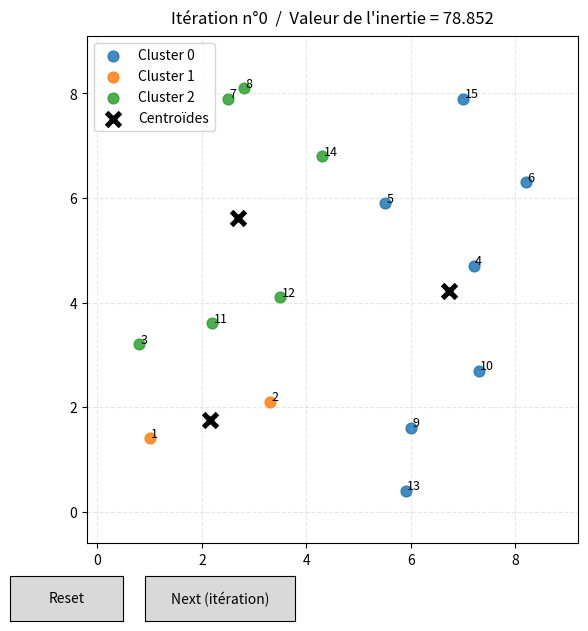

Reproduce this figure in Python.
import numpy as np
import matplotlib.pyplot as plt
import math
from matplotlib.widgets import Button

# Fonction qui calcule la distance euclidienne entre deux points dans un espace n-dimensionnel
def calculate_distance(ptA, ptB):
    """ 
    --> Paramètres : Deux points "A" et "B" 
    --> Retour : Float (distance d'Euclide)
    --> Note : Vérifie en entrée la dimension des 2 points (s'ils ont la même dimension)
    """
    # Converti les points en tableau NumPy pour améliorer les performances & la rapidité du code
    ptA = np.array(ptA, dtype=float)
    ptB = np.array(ptB, dtype=float)
    # Vérifie la dimension
    if ptA.shape != ptB.shape:
        raise ValueError("Points must have the same dimension.")
    # Calcule de la distance Euclidienne
    diff = ptA - ptB              # Différence sur chaque coordonnée
    squared = diff ** 2           # Mise au carré de chaque différence
    distance = np.sqrt(np.sum(squared))  # Racine carrée de la somme des carrés
    return distance

# Fonction qui classifie chaque point non classé à son point classé le plus proche, selon la distance euclidienne (plus courte distance).
def get_shortestDistancePairs(classified_pts: list[tuple],
                              unclassified_pts: list[tuple],
                              classify_classified: bool = False):
    """
    --> Paramètres : classified_pts (Points déjà classifiés), 
                     unclassified_pts (Points à classer), 
                     classify_classified (Booléen, si un point est classé ou pas encore) 
    --> Retour : {clés : points, valeurs : classified points}
    --> Note : Tranche avec une comparaison lexicographique* (Si un point a 2 "plus proche voisin" équidistant, on choisit la valeur la plus petite)
    """
    pairs = {}  # Dictionnaire final qui sera retourné à la fin
    # Parcourt chaque point non classé
    for uc_pt in unclassified_pts:
        shortest_distance = float("inf")  # On initie shortest_distance et nearest_neighbour
        nearest_neighbour = None
        # Compare avec chaque point classé
        for c_pt in classified_pts:
            distance = calculate_distance(uc_pt, c_pt)
            # Si une distance plus courte est trouvée
            if distance < shortest_distance:
                shortest_distance = distance  # Mise à jour du shortest_distance avec la nouvelle valeur trouvée
                nearest_neighbour = c_pt  # Mise à jour de son voisin le plus proche (ou centroïde le plus proche)
            # Si distances égales avec 2 centroïdes --> tie-break lexicographique
            elif math.isclose(distance, shortest_distance):
                nearest_neighbour = min(nearest_neighbour, c_pt)  # Utilisation de la comparaison lexicographique*
        # Ajoute la correspondance dans le dictionnaire
        pairs[uc_pt] = nearest_neighbour
        # Si on veut classifier les centroïdes avec eux-même.
    if classify_classified:
        for c_pt in classified_pts:
            pairs[c_pt] = c_pt
    return pairs

# Fonction qui calcule le centroïde (la moyenne des coordonnées de chaque point, dimension par dimension)
def get_centroid(points : list = None):
    """
    --> Paramètres : Liste des points
    --> Retour : Tuple avec les coordonnées du centroïde
    --> Note : Vérifie que la liste n'est pas vide et que tous les points ont la même dimension 
    """
    # Vérifie que la liste de points n'est pas vide
    if not points :
        return None
    else : 
        # Prend le nombre de dimensions du premier point
        generalized_num_dims = len(points[0])
        if any(len(point) != generalized_num_dims for point in points): # Vérifie si les points ont la même dimension avec le 1er point
            raise ValueError("points inconsitent dimensions")

    return tuple(
        sum(coords) / len(points) # Moyenne de chaque dimension
        for coords in zip(*points)  # Transpose les points pour calculer la moyenne de x, y, ...
    ) # Retourne le résultat sous forme de (moyenne de x, moyenne de y, ...)

# Fonction qui calcule l'inertie (d'un groupe de points avec son centroïde) 
def get_inertia(centroids : list = None, points : list = None):
    """
    --> Paramètres : Liste des centroïdes et la liste des points
    --> Retour : Float avec l'inertie calculé 
    --> Note : Vérifie qu'il y a des points et des centroïdes
    """
    # Vérifie que la liste de points & centroïdes ne sont pas vide
    if not points or not centroids:
        raise ValueError("No centroids or points given")
    # Converti les données en tuple, pour pouvoir utiliser la fonction get_shortestDistancePairs     
    cents_t  = [tuple(c) for c in centroids]
    points_t = [tuple(p) for p in points]
    # Récupère, pour chaque point, le centroïde le plus proche
    pairs = get_shortestDistancePairs(
        classified_pts=cents_t,
        unclassified_pts=points_t,
        classify_classified=False
    )
    # Calcule l'inertie (Formule = somme de chaque distance euclienne de chaque points avec son centroïde au carré)
    inertia = 0.0
    for p in points_t: # Parcours chaque points
        c = pairs[p] # Défini son centroïde
        d = calculate_distance(p, c) # Calcule sa distance euclidienne
        inertia += d * d # Application de la formule de l'inertie
    return float(inertia)


# Paramètres
K = 3
MAX_ITER = 100
TOL = 1e-6

#  Dataset nommé "X"
X = np.array([
    (1.0, 1.4), (3.3, 2.1), (0.8, 3.2), (7.2, 4.7), (5.5, 5.9),
    (8.2, 6.3), (2.5, 7.9), (2.8, 8.1), (6.0, 1.6), (7.3, 2.7),
    (2.2, 3.6), (3.5, 4.1), (5.9, 0.4), (4.3, 6.8), (7.0, 7.9)
], dtype=float)

#  Helpers (interface uniquement) 
def labels_from_pairs(X, centroids):
    pts_t = [tuple(p) for p in X]
    cts_t = [tuple(c) for c in centroids]
    pairs = get_shortestDistancePairs(cts_t, pts_t)  # {pt_tuple -> centroid_tuple}
    idx = {c: i for i, c in enumerate(cts_t)}
    return np.array([idx[pairs[pt]] for pt in pts_t], dtype=int)

def kmeans_one_iteration(X, centroids):
    labels = labels_from_pairs(X, centroids)

    new_centroids = []
    for k in range(len(centroids)):
        pts_k = X[labels == k]
        if len(pts_k) > 0:
            c = get_centroid([tuple(p) for p in pts_k])   # -> tuple
            new_centroids.append(np.array(c, dtype=float))
        else:
            new_centroids.append(centroids[k].copy())     # cluster vide -> conserve
    new_centroids = np.vstack(new_centroids)

    inertia = float(get_inertia(
        centroids=[tuple(c) for c in new_centroids],
        points=[tuple(p) for p in X]
    ))
    return labels, new_centroids, inertia

def plot_iteration(iter_idx, X, labels, centroids, old_centroids, inertia_value):
    ax_main.cla()
    colors = ['tab:blue', 'tab:orange', 'tab:green', 'tab:red', 'tab:purple',
              'tab:brown', 'tab:pink', 'tab:gray', 'tab:olive', 'tab:cyan']
    K_local = centroids.shape[0]

    # points + indices
    for k in range(K_local):
        pts = X[labels == k]
        if len(pts) > 0:
            ax_main.scatter(pts[:, 0], pts[:, 1], s=60, marker='o',
                            color=colors[k % len(colors)], alpha=0.85, label=f'Cluster {k}')
    for i, (x, y) in enumerate(X, start=1):
        ax_main.text(x + 0.03, y + 0.03, str(i), fontsize=9)

    # centroïdes
    ax_main.scatter(centroids[:, 0], centroids[:, 1],
                    marker='X', s=220, c='k', edgecolors='white',
                    linewidths=1.6, label='Centroïdes')

    # flèches (mouvement des centroïdes)
    if old_centroids is not None:
        for k in range(K_local):
            s, e = old_centroids[k], centroids[k]
            if np.linalg.norm(e - s) > 0:
                ax_main.annotate('', xy=e, xytext=s,
                                 arrowprops=dict(arrowstyle='->', lw=1.6))

    ax_main.set_title(f"Itération n°{iter_idx}  /  Valeur de l'inertie = {inertia_value:.3f}", pad=10)
    ax_main.legend(loc='best')
    ax_main.grid(True, linestyle='--', alpha=0.3)

    # cadrage auto avec marge
    pad = 1.0
    ax_main.set_xlim(X[:,0].min()-pad, X[:,0].max()+pad)
    ax_main.set_ylim(X[:,1].min()-pad, X[:,1].max()+pad)
    ax_main.set_aspect('equal', adjustable='box')
    fig.canvas.draw_idle()

#  État global (muté par les callbacks) 
state = {
    "iter": 0,
    "centroids": None,
    "labels": None,
    "inertia": None,
    "prev_labels": None,
    "converged": False,
}

rng = np.random.default_rng(42)
def init_run():
    state["iter"] = 0
    state["prev_labels"] = None
    state["converged"] = False
    # centroïdes init = échantillons du dataset
    idx = rng.choice(len(X), size=K, replace=False)
    state["centroids"] = X[idx].copy()
    # première itération de confort (affichage propre)
    labels, Cnew, inertia = kmeans_one_iteration(X, state["centroids"])
    state["labels"], state["centroids"], state["inertia"] = labels, Cnew, inertia
    plot_iteration(state["iter"], X, state["labels"], state["centroids"], None, state["inertia"])

def on_reset(event):
    init_run()

def on_next(event):
    if state["converged"] or state["iter"] >= MAX_ITER:
        return
    oldC = state["centroids"].copy()
    labels, Cnew, inertia = kmeans_one_iteration(X, state["centroids"])
    movement = float(np.sum(np.linalg.norm(Cnew - oldC, axis=1)))

    state["iter"] += 1
    state["prev_labels"] = state["labels"]
    state["labels"], state["centroids"], state["inertia"] = labels, Cnew, inertia

    plot_iteration(state["iter"], X, state["labels"], state["centroids"], oldC, state["inertia"])

    labels_stable = (state["prev_labels"] is not None) and np.array_equal(state["labels"], state["prev_labels"])
    if (labels_stable and movement < TOL) or (state["iter"] >= MAX_ITER):
        state["converged"] = True

# Figure + boutons 
plt.close("all")
fig = plt.figure(figsize=(7.5, 6.5))
ax_main = fig.add_axes([0.10, 0.18, 0.86, 0.78])

ax_reset = fig.add_axes([0.10, 0.06, 0.15, 0.07])
ax_next  = fig.add_axes([0.28, 0.06, 0.20, 0.07])

btn_reset = Button(ax_reset, "Reset")
btn_next  = Button(ax_next,  "Next (itération)")

btn_reset.on_clicked(on_reset)
btn_next.on_clicked(on_next)

# Lancement
init_run()
plt.show()
